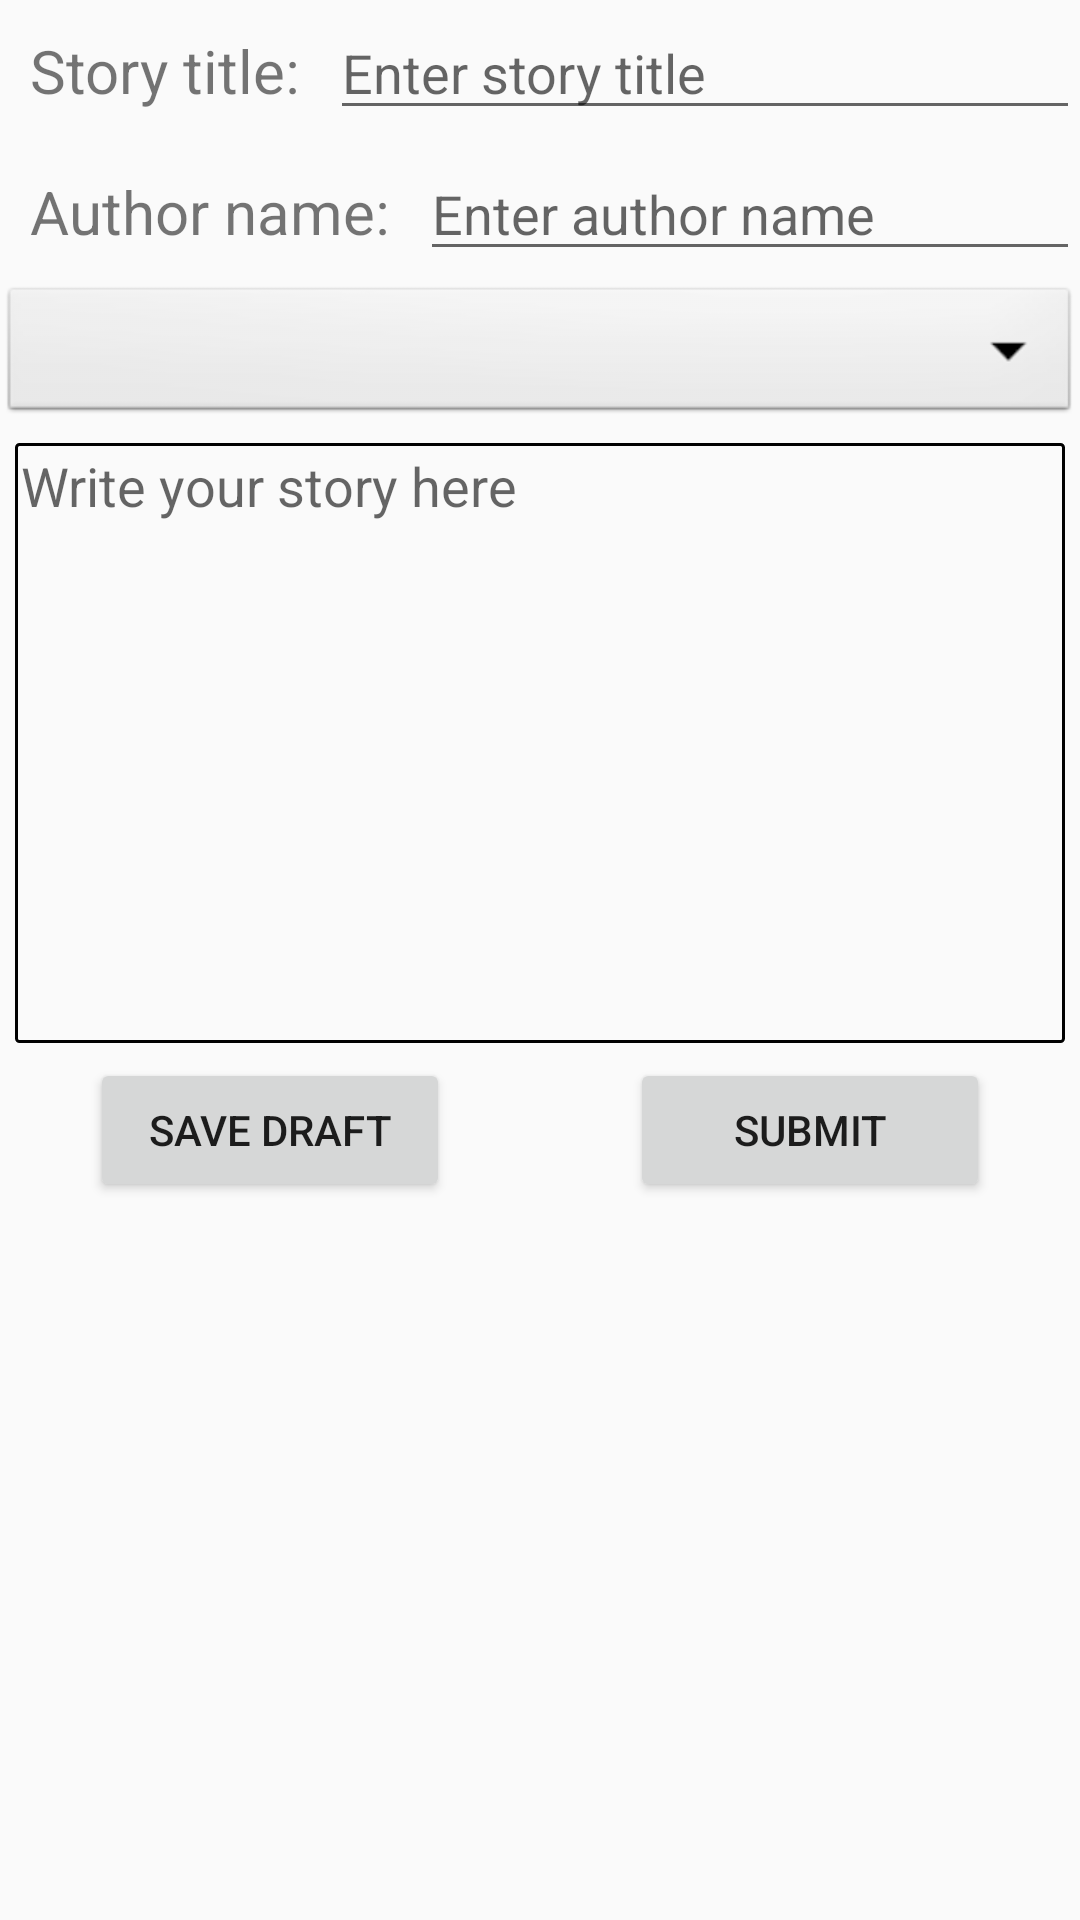

Write the Android layout XML for this screen, with the resource values it uses.
<!-- AndroidManifest.xml: application theme AppTheme -->
<!-- res/layout/activity_writing.xml -->
<?xml version="1.0" encoding="utf-8"?>
<LinearLayout xmlns:android="http://schemas.android.com/apk/res/android"
    xmlns:tools="http://schemas.android.com/tools"
    android:layout_width="match_parent"
    android:layout_height="match_parent"
    android:orientation="vertical"
    tools:context=".UI.Writing.Writing">

    <LinearLayout
        android:layout_width="match_parent"
        android:layout_height="wrap_content">

        <TextView
            android:layout_width="wrap_content"
            android:layout_height="wrap_content"
            android:padding="10dp"
            android:text="@string/story_title_writing"
            android:textSize="20sp" />

        <EditText
            android:id="@+id/writing_title"
            android:layout_width="match_parent"
            android:layout_height="wrap_content"
            android:hint="@string/enter_story_title" />

    </LinearLayout>

    <LinearLayout
        android:layout_width="match_parent"
        android:layout_height="wrap_content">

        <TextView
            android:layout_width="wrap_content"
            android:layout_height="wrap_content"
            android:padding="10dp"
            android:text="@string/author_name"
            android:textSize="20sp" />

        <EditText
            android:id="@+id/writing_author"
            android:layout_width="match_parent"
            android:layout_height="wrap_content"
            android:hint="@string/enter_author_name" />

    </LinearLayout>

    <Spinner
        android:id="@+id/writing_spinner_category"
        android:layout_width="match_parent"
        android:layout_height="wrap_content"
        android:background="@android:drawable/btn_dropdown"
        android:spinnerMode="dropdown"/>

    <EditText
        android:id="@+id/writing_article"
        android:gravity="top|start"
        android:layout_width="match_parent"
        android:padding="2dp"
        android:layout_margin="5dp"
        android:layout_height="wrap_content"
        android:background="@drawable/textinput"
        android:hint="@string/write_your_story_here"
        android:minHeight="200dp" />

    <LinearLayout
        android:layout_width="match_parent"
        android:layout_height="wrap_content"
        android:orientation="horizontal">

        <Button
            android:id="@+id/writing_button_draft"
            android:layout_width="wrap_content"
            android:layout_height="wrap_content"
            android:layout_marginLeft="30dp"
            android:minWidth="120dp"
            android:text="@string/save_draft"
            android:layout_marginStart="30dp" />

        <View
            android:layout_width="0dp"
            android:layout_height="0dp"
            android:layout_weight="1" />

        <Button
            android:id="@+id/writing_button_submit"
            android:layout_width="wrap_content"
            android:layout_height="wrap_content"
            android:layout_marginRight="30dp"
            android:minWidth="120dp"
            android:text="@string/submit"
            android:layout_marginEnd="30dp" />
    </LinearLayout>


</LinearLayout>
<!-- resources referenced by this layout -->
<resources>
  <!-- drawable textinput (drawable) -->
  <?xml version="1.0" encoding="utf-8"?>
  <shape xmlns:android="http://schemas.android.com/apk/res/android"
      android:shape="rectangle">
      <solid android:color="#00000000" />
      <stroke android:width="1dp"
          android:color="#000" />
      <corners
          android:radius="1dp"/>
  </shape>
  <string name="author_name">Author name:</string>
  <string name="enter_author_name">Enter author name</string>
  <string name="enter_story_title">Enter story title</string>
  <string name="save_draft">Save draft</string>
  <string name="story_title_writing">Story title:</string>
  <string name="submit">Submit</string>
  <string name="write_your_story_here">Write your story here</string>
  <style name="AppTheme" parent="Theme.AppCompat.Light.NoActionBar">
          
          <item name="colorPrimary">@color/colorPrimary</item>
          <item name="colorPrimaryDark">@color/colorPrimaryDark</item>
          <item name="colorAccent">@color/colorAccent</item>
      </style>
  <color name="colorPrimary">#212b3a</color>
  <color name="colorPrimaryDark">#161c26</color>
  <color name="colorAccent">#e8ad2a</color>
</resources>
